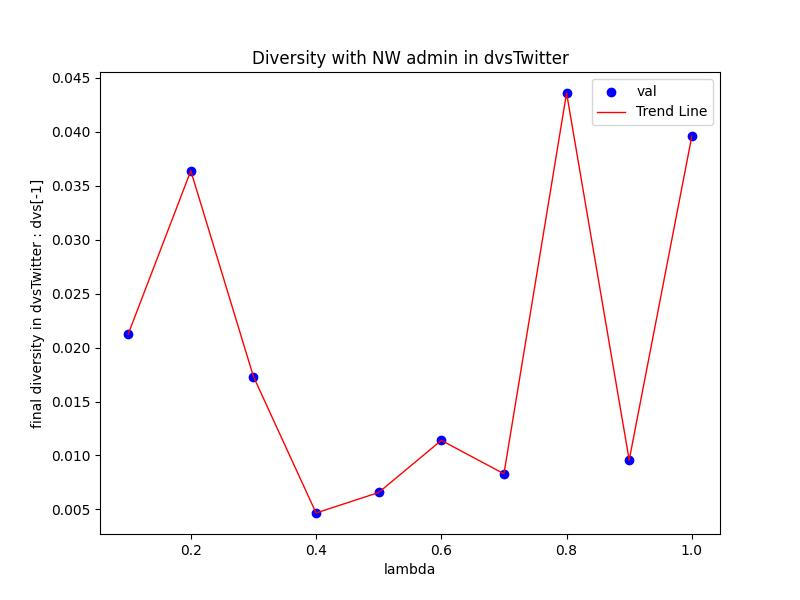

The table this chart was drawn from, first rows:
Lambda, val
0.1, 0.02125
0.2, 0.03639
0.3, 0.01732
0.4, 0.004667
0.5, 0.006568
0.6, 0.0114
0.7, 0.008302
0.8, 0.04361
0.9, 0.009577
1.0, 0.0396
